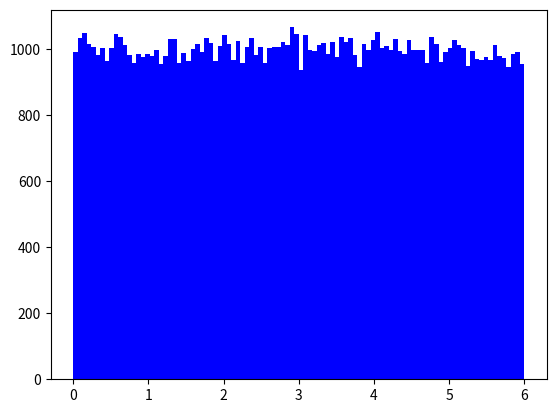

Recreate this plot in Python.
import numpy as np
import matplotlib.pyplot as plt

v=np.random.uniform(0,6,100000)
print(v)
print(max(v))
print(len(v))

plt.hist(v,100,color="blue")
plt.show()